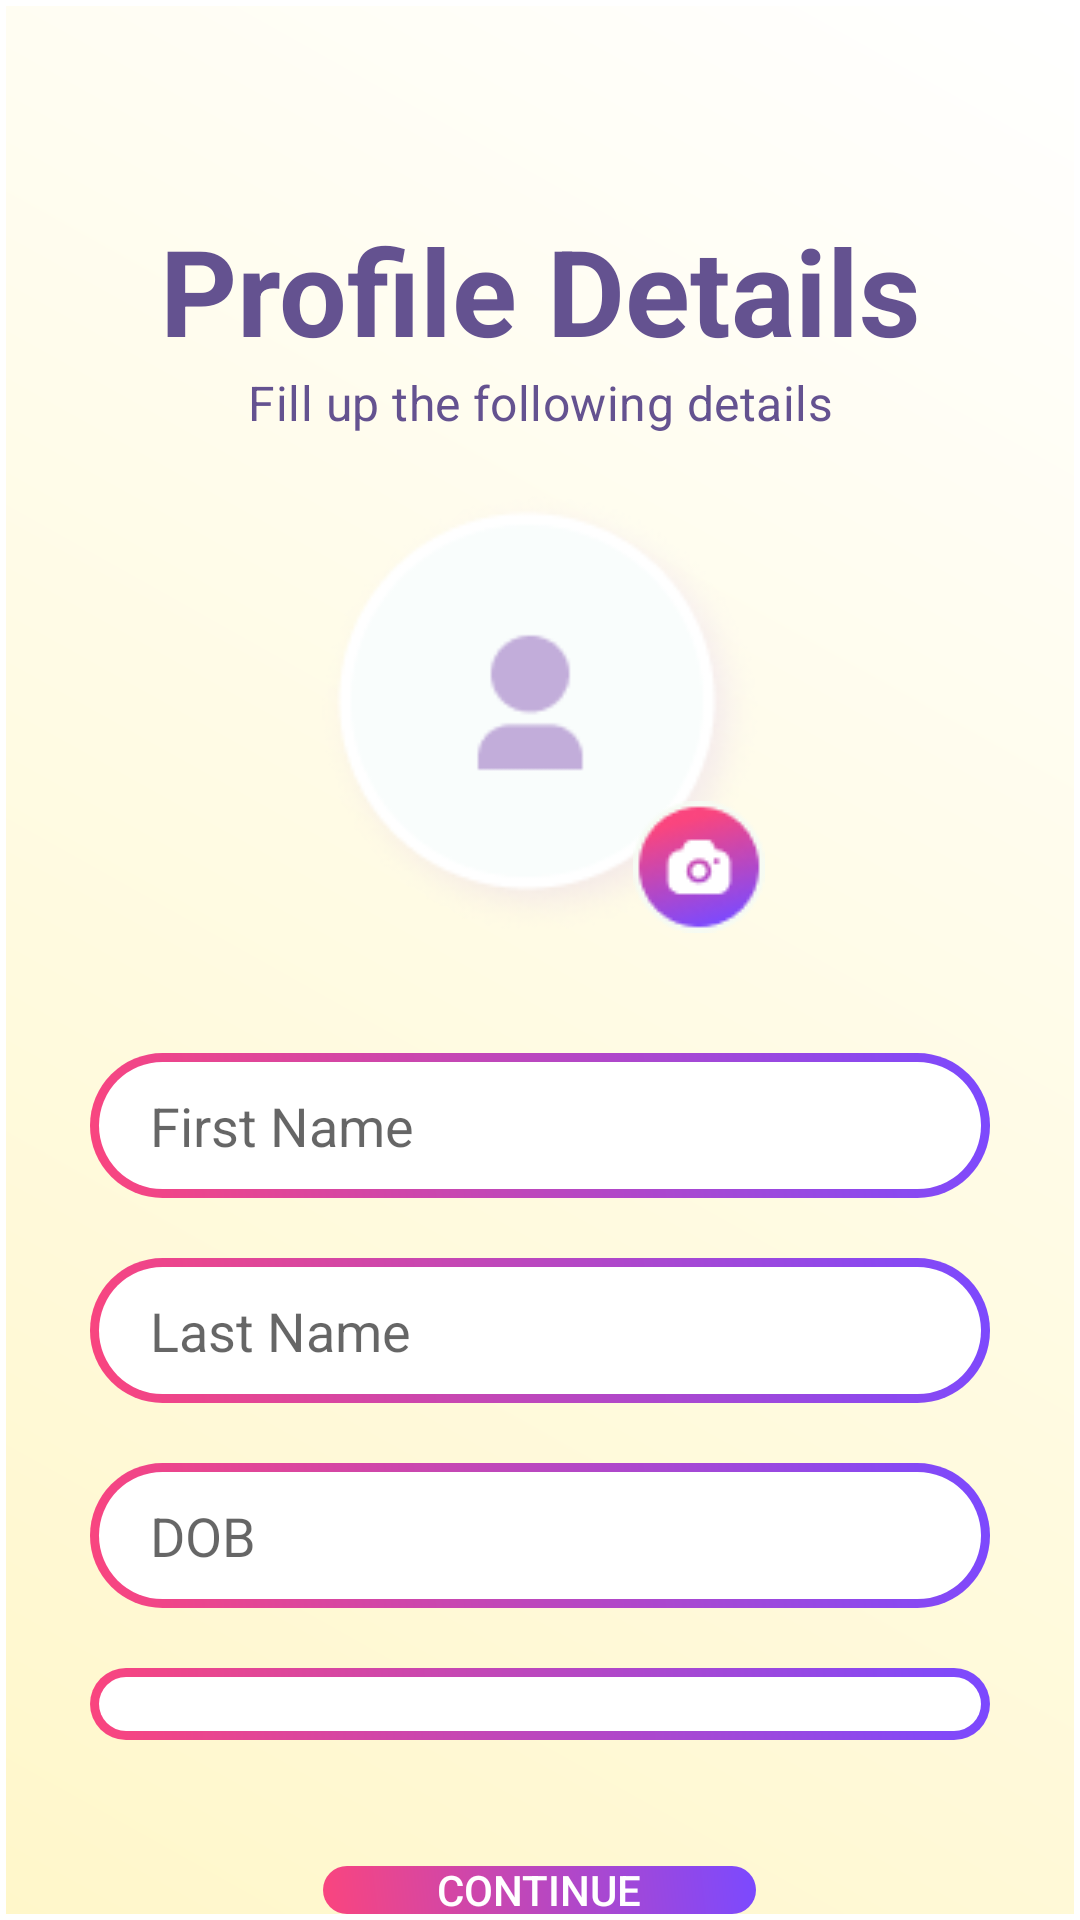

Write the Android layout XML for this screen, with the resource values it uses.
<!-- AndroidManifest.xml: application theme Theme.MyApplication -->
<!-- res/layout/activity_personal_details.xml -->
<?xml version="1.0" encoding="utf-8"?>
<LinearLayout
    xmlns:android="http://schemas.android.com/apk/res/android"
    xmlns:tools="http://schemas.android.com/tools"
    xmlns:app="http://schemas.android.com/apk/res-auto"
    android:id="@+id/main"
    android:layout_width="match_parent"
    android:layout_height="match_parent"
    android:orientation="vertical"
    tools:context=".PersonalDatailsActivity">
  <LinearLayout
      android:layout_width="match_parent"
      android:layout_height="wrap_content"
      android:layout_weight="0.1"
      android:orientation="vertical"
      android:padding="40dp">
    <ImageView
        android:id="@+id/back_img"
        android:layout_width="wrap_content"
        android:layout_height="wrap_content"
        android:src="@drawable/backicon" />

    <TextView
        android:layout_width="match_parent"
        android:layout_height="wrap_content"
        android:text="Profile Details"
        android:textStyle="bold"
        android:gravity="center"
        android:textSize="40dp"
        android:paddingTop="10dp"
        android:layout_marginTop="20dp"
        android:textColor="@color/purple"/>
    <TextView
        android:layout_width="match_parent"
        android:layout_height="wrap_content"
        android:text="Fill up the following details"
        android:gravity="center"
        android:letterSpacing="0.01"
        android:textSize="16sp"
        android:textColor="@color/purple"/>
    <FrameLayout
        android:layout_marginTop="20dp"
        android:layout_gravity="center"
        android:layout_width="wrap_content"
        android:layout_height="wrap_content">

       <ImageView
          android:id="@+id/profile_pic"
          android:layout_width="150dp"
          android:layout_height="150dp"
          android:layout_gravity="center"
          android:src="@drawable/dp" />

      <ImageView
          android:id="@+id/camera"
          android:layout_gravity="bottom|end"
          android:layout_width="wrap_content"
          android:layout_height="wrap_content"
          android:src="@drawable/camera"/>
      </FrameLayout>




  </LinearLayout>

  <LinearLayout
      android:layout_width="match_parent"
      android:layout_height="wrap_content"
      android:layout_marginRight="30dp"
      android:layout_marginLeft="30dp"
      android:orientation="vertical"
      android:layout_weight="0.7">
    <EditText
        android:id="@+id/FName"
        android:layout_width="match_parent"
        android:layout_height="wrap_content"
        android:background="@drawable/et_border_gradient"
        android:hint="First Name"
        android:singleLine="true"
        android:layout_marginBottom="20dp"
        android:paddingStart="20dp"
        android:paddingTop="12dp"
        android:paddingEnd="20dp"
        android:paddingBottom="12dp"
        android:inputType="text"/>
    <EditText
        android:id="@+id/LName"
        android:layout_width="match_parent"
        android:layout_height="wrap_content"
        android:hint="Last Name"
        android:paddingStart="20dp"
        android:paddingTop="12dp"
        android:paddingEnd="20dp"
        android:singleLine="true"
        android:paddingBottom="12dp"
        android:background="@drawable/et_border_gradient"
        android:layout_marginBottom="20dp"/>
    <EditText
        android:id="@+id/DoB"
        android:layout_width="match_parent"
        android:layout_height="wrap_content"
        android:hint="DOB"
        android:paddingStart="20dp"
        android:paddingTop="12dp"
        android:paddingEnd="20dp"
        android:singleLine="true"
        android:paddingBottom="12dp"
        android:background="@drawable/et_border_gradient"
        android:layout_marginBottom="20dp"/>
    <Spinner
        android:id="@+id/Gender"
        android:layout_width="match_parent"
        android:layout_height="wrap_content"
        android:paddingStart="20dp"
        android:paddingTop="12dp"
        android:paddingEnd="20dp"
        android:paddingBottom="12dp"
        android:background="@drawable/et_border_gradient"
        android:layout_marginBottom="20dp"/>
    <androidx.appcompat.widget.AppCompatButton
        android:id="@+id/ctn"
        android:layout_width="wrap_content"
        android:textColor="@color/white"
        android:paddingLeft="40dp"
        android:paddingRight="40dp"
        android:layout_gravity="center"
        android:layout_height="wrap_content"
        android:layout_marginTop="20dp"
        android:background="@drawable/btn_border_gradientbg"
        android:text="Continue"/>
  </LinearLayout>

  </LinearLayout>
<!-- resources referenced by this layout -->
<resources>
  <color name="purple">#645290</color>
  <color name="white">#FFFFFFFF</color>
  <!-- drawable btn_border_gradientbg (drawable) -->
  <layer-list xmlns:android="http://schemas.android.com/apk/res/android">
  
      
      <item>
          <shape android:shape="rectangle">
              <corners android:radius="14dp" />
          </shape>
      </item>
  
      
      <item android:top="2dp" android:bottom="2dp" android:left="2dp" android:right="2dp">
          <shape android:shape="rectangle">
              <gradient
                  android:startColor="#FA457E"
                  android:endColor="#7B49FF"
                  android:angle="45" />
              <corners android:radius="20dp" />
          </shape>
      </item>
  
  </layer-list>
  <!-- drawable camera: png bitmap (drawable, 2969 bytes) -->
  <!-- drawable dp: png bitmap (drawable, 10780 bytes) -->
  <!-- drawable et_border_gradient (drawable) -->
  <?xml version="1.0" encoding="utf-8"?>
  <layer-list xmlns:android="http://schemas.android.com/apk/res/android">
      <item>
          <shape android:shape="rectangle">
              <corners android:radius="30dp" />
              <gradient
                  android:startColor="#FA457E"
                  android:endColor="#7B49FF"
                  android:angle="45" />
          </shape>
      </item>
      <item android:top="3dp" android:bottom="3dp" android:left="3dp" android:right="3dp">
          <shape android:shape="rectangle">
              <solid android:color="@android:color/white"/>
              <corners android:radius="27dp"/>
          </shape>
      </item>
  </layer-list>
  <style name="Theme.MyApplication" parent="Theme.MaterialComponents.DayNight.NoActionBar">
          <item name="android:windowSplashScreenBackground">@drawable/gradient_background</item>
          <item name="android:windowBackground">@drawable/bg_gradient</item>
          <item name="android:windowSplashScreenAnimatedIcon">@drawable/logobgcircle</item>
      </style>
  <!-- drawable gradient_background (drawable) -->
  <?xml version="1.0" encoding="utf-8"?>
  <shape
      xmlns:android="http://schemas.android.com/apk/res/android"
      android:shape="rectangle">
      <gradient
          android:type="linear"
          android:startColor="#FA457E"
          android:endColor="#7B49FF"
          android:angle="45"/>
  </shape>
  <!-- drawable bg_gradient (drawable) -->
  <?xml version="1.0" encoding="utf-8"?>
  <layer-list xmlns:android="http://schemas.android.com/apk/res/android">
      <item android:top="2dp" android:bottom="2dp" android:left="2dp" android:right="2dp">
          <shape android:shape="rectangle">
              <gradient
                  android:startColor="#FFF7CA"
                  android:endColor="#FFFFFF"
                  android:angle="45" />
          </shape>
      </item>
  </layer-list>
  <!-- drawable logobgcircle: png bitmap (drawable, 309201 bytes) -->
</resources>
